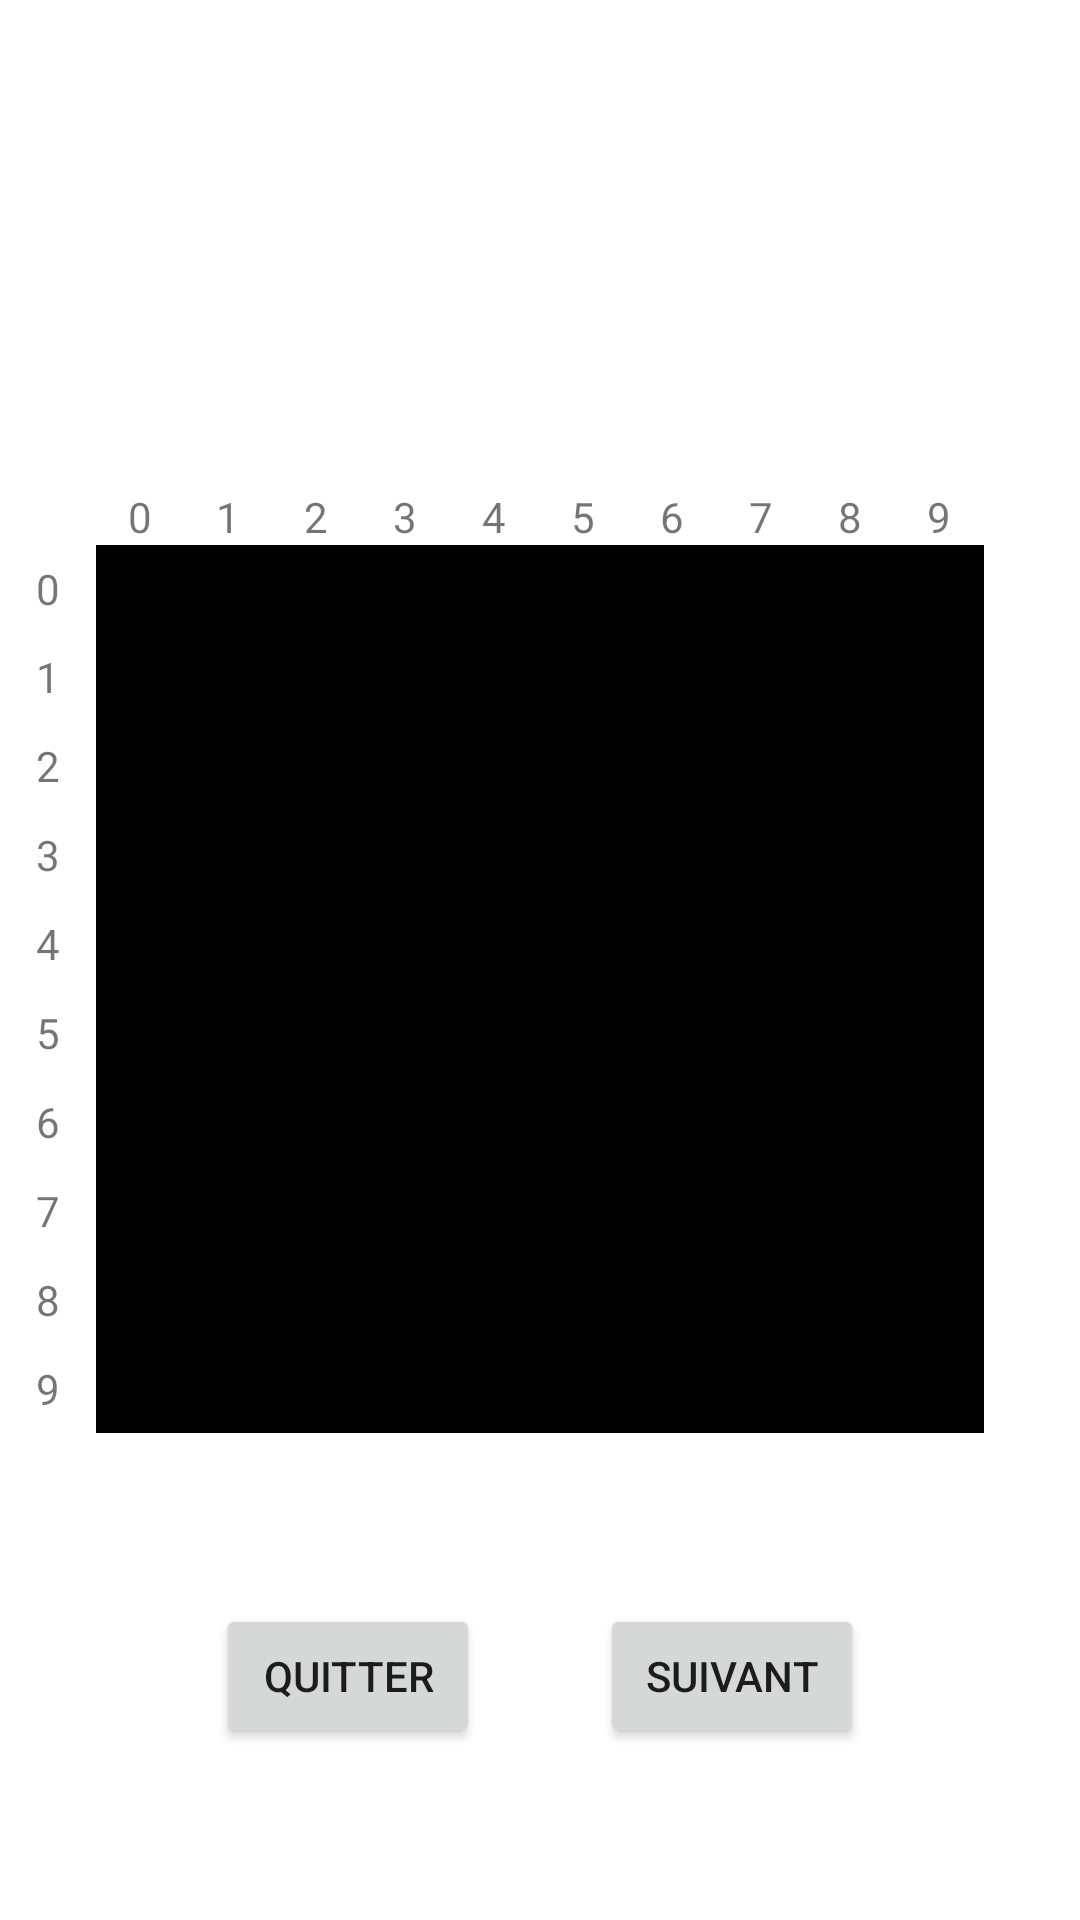

Reconstruct the res/layout file that produces this screen, plus the resources it refers to.
<!-- AndroidManifest.xml: application theme Theme.Bataille_Navale -->
<!-- res/layout/plateau_jeu.xml -->
<?xml version="1.0" encoding="utf-8"?>
<androidx.constraintlayout.widget.ConstraintLayout xmlns:android="http://schemas.android.com/apk/res/android"
    xmlns:app="http://schemas.android.com/apk/res-auto"
    android:layout_width="match_parent"
    android:layout_height="match_parent"
    android:orientation="vertical">

    <TextView
        android:id="@+id/nomJoueur_jeu"
        android:layout_width="wrap_content"
        android:layout_height="wrap_content"
        android:gravity="center"
        android:textColor="#0048FF"
        android:textSize="25sp"
        android:textStyle="bold"
        app:layout_constraintBottom_toTopOf="@id/bat_restant_jeu"
        app:layout_constraintEnd_toEndOf="parent"
        app:layout_constraintStart_toStartOf="parent"
        app:layout_constraintTop_toTopOf="parent"
        app:layout_constraintVertical_bias="0.9" />

    <TextView
        android:id="@+id/bat_restant_jeu"
        android:layout_width="wrap_content"
        android:layout_height="wrap_content"
        android:gravity="center"
        android:textSize="20sp"
        android:textStyle="bold"
        app:layout_constraintBottom_toTopOf="@id/coorTop_jeu"
        app:layout_constraintEnd_toEndOf="parent"
        app:layout_constraintStart_toStartOf="parent"
        app:layout_constraintTop_toTopOf="parent"
        app:layout_constraintVertical_bias="0.9" />

    <LinearLayout
        android:id="@+id/coorTop_jeu"
        android:layout_width="0dp"
        android:layout_height="wrap_content"
        app:layout_constraintBottom_toTopOf="@id/gridView_jeu"
        app:layout_constraintEnd_toEndOf="@id/gridView_jeu"
        app:layout_constraintStart_toStartOf="@id/gridView_jeu"
        app:layout_constraintTop_toTopOf="parent"
        app:layout_constraintVertical_chainStyle="packed">

        <TextView
            android:layout_width="0dp"
            android:layout_height="wrap_content"
            android:layout_weight="1"
            android:gravity="center"
            android:text="@string/_0" />

        <TextView
            android:layout_width="0dp"
            android:layout_height="wrap_content"
            android:layout_weight="1"
            android:gravity="center"
            android:text="@string/_1" />

        <TextView
            android:layout_width="0dp"
            android:layout_height="wrap_content"
            android:layout_weight="1"
            android:gravity="center"
            android:text="@string/_2" />

        <TextView
            android:layout_width="0dp"
            android:layout_height="wrap_content"
            android:layout_weight="1"
            android:gravity="center"
            android:text="@string/_3" />

        <TextView
            android:layout_width="0dp"
            android:layout_height="wrap_content"
            android:layout_weight="1"
            android:gravity="center"
            android:text="@string/_4" />

        <TextView
            android:layout_width="0dp"
            android:layout_height="wrap_content"
            android:layout_weight="1"
            android:gravity="center"
            android:text="@string/_5" />

        <TextView
            android:layout_width="0dp"
            android:layout_height="wrap_content"
            android:layout_weight="1"
            android:gravity="center"
            android:text="@string/_6" />

        <TextView
            android:layout_width="0dp"
            android:layout_height="wrap_content"
            android:layout_weight="1"
            android:gravity="center"
            android:text="@string/_7" />

        <TextView
            android:layout_width="0dp"
            android:layout_height="wrap_content"
            android:layout_weight="1"
            android:gravity="center"
            android:text="@string/_8" />

        <TextView
            android:layout_width="0dp"
            android:layout_height="wrap_content"
            android:layout_weight="1"
            android:gravity="center"
            android:text="@string/_9" />

    </LinearLayout>

    <LinearLayout
        android:id="@+id/coorLeft_jeu"
        android:layout_width="wrap_content"
        android:layout_height="0dp"
        android:orientation="vertical"
        app:layout_constraintBottom_toBottomOf="@id/gridView_jeu"
        app:layout_constraintEnd_toStartOf="@id/gridView_jeu"
        app:layout_constraintStart_toStartOf="parent"
        app:layout_constraintTop_toTopOf="@id/gridView_jeu"
        app:layout_constraintVertical_chainStyle="packed">

        <TextView
            android:layout_width="wrap_content"
            android:layout_height="0dp"
            android:layout_weight="1"
            android:gravity="center"
            android:text="@string/_0" />

        <TextView
            android:layout_width="wrap_content"
            android:layout_height="0dp"
            android:layout_weight="1"
            android:gravity="center"
            android:text="@string/_1" />

        <TextView
            android:layout_width="wrap_content"
            android:layout_height="0dp"
            android:layout_weight="1"
            android:gravity="center"
            android:text="@string/_2" />

        <TextView
            android:layout_width="wrap_content"
            android:layout_height="0dp"
            android:layout_weight="1"
            android:gravity="center"
            android:text="@string/_3" />

        <TextView
            android:layout_width="wrap_content"
            android:layout_height="0dp"
            android:layout_weight="1"
            android:gravity="center"
            android:text="@string/_4" />

        <TextView
            android:layout_width="wrap_content"
            android:layout_height="0dp"
            android:layout_weight="1"
            android:gravity="center"
            android:text="@string/_5" />

        <TextView
            android:layout_width="wrap_content"
            android:layout_height="0dp"
            android:layout_weight="1"
            android:gravity="center"
            android:text="@string/_6" />

        <TextView
            android:layout_width="wrap_content"
            android:layout_height="0dp"
            android:layout_weight="1"
            android:gravity="center"
            android:text="@string/_7" />

        <TextView
            android:layout_width="wrap_content"
            android:layout_height="0dp"
            android:layout_weight="1"
            android:gravity="center"
            android:text="@string/_8" />

        <TextView
            android:layout_width="wrap_content"
            android:layout_height="0dp"
            android:layout_weight="1"
            android:gravity="center"
            android:text="@string/_9" />

    </LinearLayout>


    <GridView
        android:id="@+id/gridView_jeu"
        android:layout_width="0dp"
        android:layout_height="0dp"
        android:layout_marginStart="32dp"
        android:layout_marginEnd="32dp"
        android:background="@color/black"
        android:clickable="false"
        android:horizontalSpacing="1dp"
        android:numColumns="10"
        android:verticalSpacing="1dp"
        app:layout_constraintBottom_toBottomOf="parent"
        app:layout_constraintDimensionRatio="1:1"
        app:layout_constraintEnd_toEndOf="parent"
        app:layout_constraintStart_toEndOf="@id/coorLeft_jeu"
        app:layout_constraintStart_toStartOf="parent"
        app:layout_constraintTop_toBottomOf="@id/coorTop_jeu"
        app:layout_constraintVertical_chainStyle="packed" />

    <TextView
        android:id="@+id/cache_jeu"
        android:layout_width="0dp"
        android:layout_height="0dp"
        android:background="@android:color/holo_red_dark"
        android:visibility="gone"
        app:layout_constraintBottom_toBottomOf="@+id/gridView_jeu"
        app:layout_constraintDimensionRatio="1:1"
        app:layout_constraintEnd_toEndOf="@+id/gridView_jeu"
        app:layout_constraintStart_toEndOf="@+id/coorLeft_jeu"
        app:layout_constraintStart_toStartOf="@+id/gridView_jeu"
        app:layout_constraintTop_toBottomOf="@id/gridView_jeu"
        app:layout_constraintTop_toTopOf="@id/gridView_jeu"
        app:layout_constraintVertical_chainStyle="packed" />

    <Button
        android:id="@+id/quitter_jeu"
        android:layout_width="wrap_content"
        android:layout_height="wrap_content"
        android:text="@string/quitter_jeu"
        app:layout_constraintBottom_toBottomOf="parent"
        app:layout_constraintEnd_toStartOf="@id/suivant_jeu"
        app:layout_constraintStart_toStartOf="@id/gridView_jeu"
        app:layout_constraintTop_toBottomOf="@id/gridView_jeu" />

    <Button
        android:id="@+id/suivant_jeu"
        android:layout_width="wrap_content"
        android:layout_height="wrap_content"
        android:text="@string/suivant_bouton"
        app:layout_constraintBottom_toBottomOf="parent"
        app:layout_constraintEnd_toEndOf="@id/gridView_jeu"
        app:layout_constraintStart_toEndOf="@id/quitter_jeu"
        app:layout_constraintTop_toBottomOf="@id/gridView_jeu" />


</androidx.constraintlayout.widget.ConstraintLayout>
<!-- resources referenced by this layout -->
<resources>
  <string name="_0">0</string>
  <string name="_1">1</string>
  <string name="_2">2</string>
  <string name="_3">3</string>
  <string name="_4">4</string>
  <string name="_5">5</string>
  <string name="_6">6</string>
  <string name="_7">7</string>
  <string name="_8">8</string>
  <string name="_9">9</string>
  <string name="quitter_jeu">Quitter</string>
  <string name="suivant_bouton">Suivant</string>
  <style name="Theme.Bataille_Navale" parent="Theme.MaterialComponents.DayNight.DarkActionBar">
          
          <item name="colorPrimary">@color/purple_500</item>
          <item name="colorPrimaryVariant">@color/purple_700</item>
          <item name="colorOnPrimary">@color/white</item>
          
          <item name="colorSecondary">@color/teal_200</item>
          <item name="colorSecondaryVariant">@color/teal_700</item>
          <item name="colorOnSecondary">@color/black</item>
          
          <item name="android:statusBarColor" tools:targetApi="l">?attr/colorPrimaryVariant</item>
          
      </style>
  <!-- not gathered from this repository: default colours our renderer supplied (Android Studio template values) -->
  <color name="purple_500">#FF6200EE</color>
  <color name="purple_700">#FF3700B3</color>
  <color name="teal_200">#FF03DAC5</color>
  <color name="teal_700">#FF018786</color>
  <color name="black">#FF000000</color>
  <color name="white">#FFFFFFFF</color>
</resources>
